Image classification data set "dixing2" (SWL-SAMA/Terrain-classification on GitHub). Class labels (7): asphalt, brick, coated floor, grass, gravel, pavement, sand.

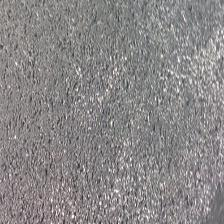
Label: asphalt

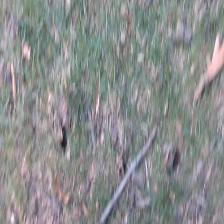
Label: grass

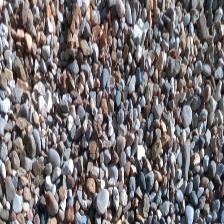
Label: gravel

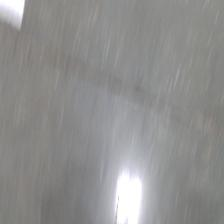
Label: coated floor

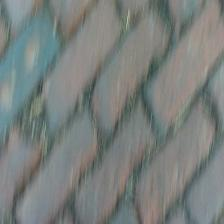
Label: brick

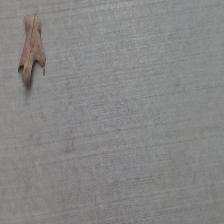
Label: pavement
